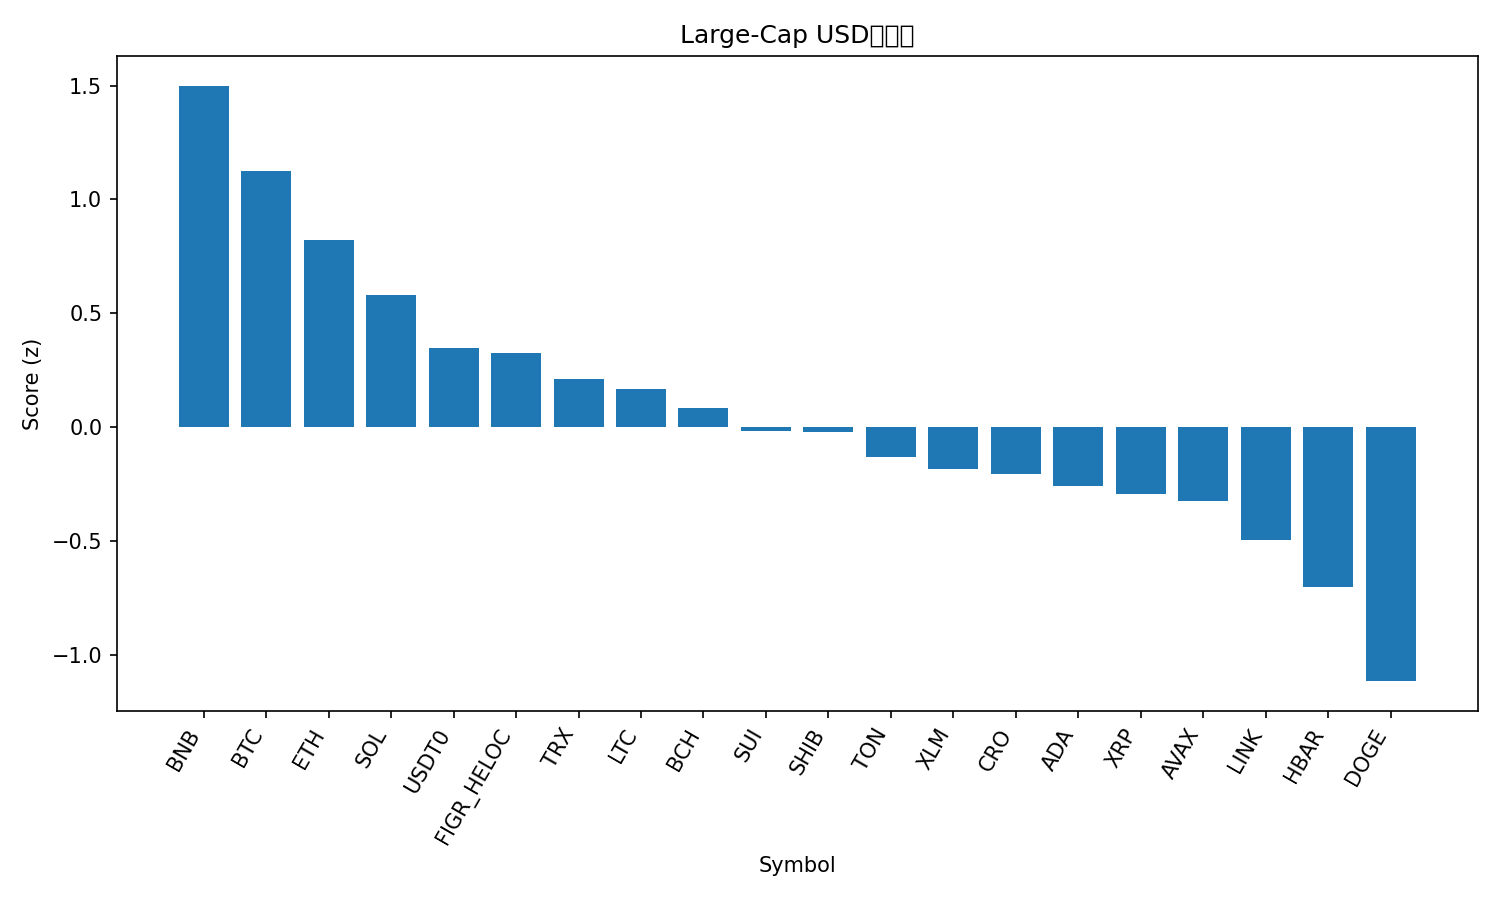

The data file committed next to this chart (first rows):
rank, name, symbol, price, pct_1h, pct_24h, pct_7d, pct_1h_vs_btc, pct_24h_vs_btc, pct_7d_vs_btc, market_cap_rank, market_cap, volume_usd, score
1, BNB, BNB, 1150, -0.5467, 3.915, 18.12, -0.3949, 2.404, 6.534, 5, 159496945827, 4277227304, 1.499
2, Bitcoin, BTC, 122160, -0.1518, 1.511, 11.59, 0.0, 0.0, 0.0, 1, 2434430451959, 72989308626, 1.124
3, Ethereum, ETH, 4495, -0.1599, 0.36, 12.07, -0.008119, -1.151, 0.4829, 2, 542499950026, 37268875338, 0.8208
4, Solana, SOL, 229.4, -0.2148, -0.4213, 13.72, -0.06303, -1.932, 2.134, 6, 125020801106, 8256524793, 0.5813
5, USDT0, USDT0, 1.0, -0.02108, -0.0229, -0.0245, 0.1307, -1.534, -11.61, 34, 6828325911, 576466558, 0.3482
6, Figure Heloc, FIGR_HELOC, 1.009, 0.0, 0.03949, -1.608, 0.1518, -1.472, -13.19, 18, 12943728044, 16646092, 0.3247
7, TRON, TRX, 0.3406, -0.007042, -0.7818, 1.152, 0.1447, -2.293, -10.43, 10, 32229189259, 675390108, 0.2128
8, Litecoin, LTC, 118, -0.7013, 0.3558, 13.29, -0.5495, -1.155, 1.702, 26, 9007161052, 981134670, 0.1672
9, Bitcoin Cash, BCH, 588.8, -0.1514, -1.66, 8.006, 0.0003905, -3.171, -3.579, 23, 11725507668, 310422509, 0.08537
10, Sui, SUI, 3.51, -0.1819, -2.034, 8.793, -0.03012, -3.545, -2.792, 20, 12693723965, 1169181425, -0.01723
11, Shiba Inu, SHIB, 1.243e-05, -0.5578, 0.2553, 5.064, -0.4061, -1.256, -6.522, 32, 7319720815, 204086429, -0.02276
12, Toncoin, TON, 2.8, -0.5706, 0.2416, 2.853, -0.4188, -1.269, -8.733, 33, 7060419018, 162505793, -0.1324
13, Stellar, XLM, 0.3958, -0.5294, -1.126, 9.252, -0.3776, -2.637, -2.333, 21, 12656823115, 271801477, -0.1818
14, Cronos, CRO, 0.2111, -0.7137, -0.8593, 12.41, -0.562, -2.37, 0.8265, 31, 7353383939, 48748868, -0.2063
15, Cardano, ADA, 0.8435, -0.5115, -1.234, 7.536, -0.3597, -2.745, -4.049, 11, 30780386883, 1344600852, -0.2574
16, XRP, XRP, 2.99, -0.4557, -1.601, 7.177, -0.3039, -3.112, -4.409, 3, 179042184501, 5665394068, -0.295
17, Avalanche, AVAX, 30.33, -0.9187, 0.5228, 6.707, -0.7669, -0.9883, -4.878, 19, 12804230768, 1056473067, -0.3219
18, Chainlink, LINK, 21.84, -0.3732, -2.198, 3.86, -0.2214, -3.709, -7.726, 16, 14793001070, 954847776, -0.4955
19, Hedera, HBAR, 0.2195, -0.5942, -1.8, 2.809, -0.4424, -3.311, -8.777, 25, 9291383214, 254247460, -0.7028
20, Dogecoin, DOGE, 0.2494, -0.9865, -2.424, 8.324, -0.8347, -3.935, -3.262, 9, 37713295541, 2925589771, -1.115
21, Hyperliquid, HYPE, 47.98, -1.219, -2.973, 10, -1.067, -4.484, -1.582, 17, 12972331090, 533446735, -1.478
